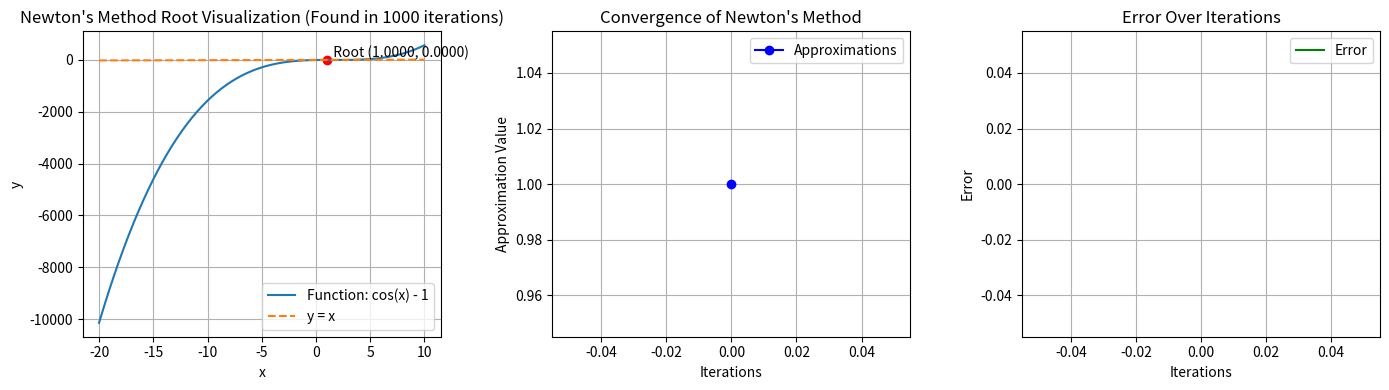

This chart was generated by the following Python code:

from math import *
import math
import sys
import matplotlib.pyplot as plt
import numpy as np
from sympy import symbols, diff, sympify



def find_fixed_point_newtons_method(f, df, x0, alpha, max_iterations=1000, eps=1e-9):

    print("using newtons method")

    current_value_array = []

    for el in range(max_iterations):
        derivative_function_x0 = df(x0)
        
        if derivative_function_x0 == 0:
            break

        x1 = x0 - alpha * f(x0) / derivative_function_x0
        current_value_array.append(x1)

        if abs(x1 - x0) < eps:
            return x1, el, current_value_array

        x0 = x1

        if el == 999:
            print("reached max iterations")
            break

        # print(f"iteration: {el}")


    return x1, max_iterations, current_value_array


def find_fixed_point(f, x0, alpha, max_iterations=1000, eps=1e-6):
    # sys.set_int_max_str_digits(int(1e6))

    print("using fixed point")

    current_value_array = []

    for el in range(max_iterations):

        x1 = x0 + alpha * (f(x0) - x0)
        current_value_array.append(f(x1))

        if abs(x1 - x0) < eps:
            return x1, el, current_value_array
        
        x0 = x1

        if el == 999:
            print("reached max iterations")
            break

        # print(f"iteration: {el}")



    return x1, max_iterations, current_value_array

def da_coolest_function(example_function, derivative_function, x0, alpha=1, max_iterations=1000, eps=1e-6):


    try:
        root, iterations, current_value_array = find_fixed_point_newtons_method(example_function, 
                                                                                    derivative_function, 
                                                                                    x0, alpha, max_iterations, 
                                                                                    eps)
            
        print(f"\nFixed point: {root}")
        print(f"Iterations: {iterations}")
        print(f"Approximations history: {current_value_array}\n")

        
    except:
        try:
            root, iterations, current_value_array = find_fixed_point(example_function, x0, 
                                                                 alpha, max_iterations, 
                                                                 eps)
        
            print(f"\nFixed point: {root}")
            print(f"Iterations: {iterations}")
            print(f"Approximations history: {current_value_array}\n")

        except:
            print(f"couldn't find root")

    return root, iterations, current_value_array


# def example_function_7(x):
#     return np.sqrt(x + 2)*2

x = symbols('x')

def example_function(x):

    equation = (x-3)*(x-1)**2
    return equation

def derivative_function(x_value):
    
    derivative_expr = diff(example_function(x), x)
    derivative_value = derivative_expr.subs(x, x_value)

    return derivative_value


x0 = float(2)
eps = 1e-9
alpha = 1
max_iterations = 1000

root, iterations, current_value_array = da_coolest_function(example_function, derivative_function, x0, alpha, max_iterations, eps)

error_array = np.abs(np.array(current_value_array) - root)

x_values = np.linspace(-20, 10, 400)
y_values = example_function(x_values)

fig, axs = plt.subplots(1, 3, figsize=(14, 4))

# root = root / 2

axs[0].plot(x_values, y_values, label="Function: cos(x) - 1")
axs[0].plot(x_values, x_values, label="y = x", linestyle='--')
axs[0].scatter([root], [example_function(root)], color='red')
axs[0].text(root, example_function(root), f'  Root ({root:.4f}, {example_function(root):.4f})', verticalalignment='bottom')
axs[0].set_xlabel('x')
axs[0].set_ylabel('y')
axs[0].set_title(f"Newton's Method Root Visualization (Found in {iterations} iterations)")
axs[0].legend()
axs[0].grid(True)

axs[1].plot(current_value_array, label="Approximations", marker='o', linestyle='-', color='b')
axs[1].set_xlabel("Iterations")
axs[1].set_ylabel("Approximation Value")
axs[1].set_title("Convergence of Newton's Method")
axs[1].legend()
axs[1].grid(True)

axs[2].plot(error_array, label="Error", color='green')
axs[2].set_xlabel("Iterations")
axs[2].set_ylabel("Error")
axs[2].set_title("Error Over Iterations")
axs[2].legend()
axs[2].grid(True)

plt.tight_layout()
plt.show()
